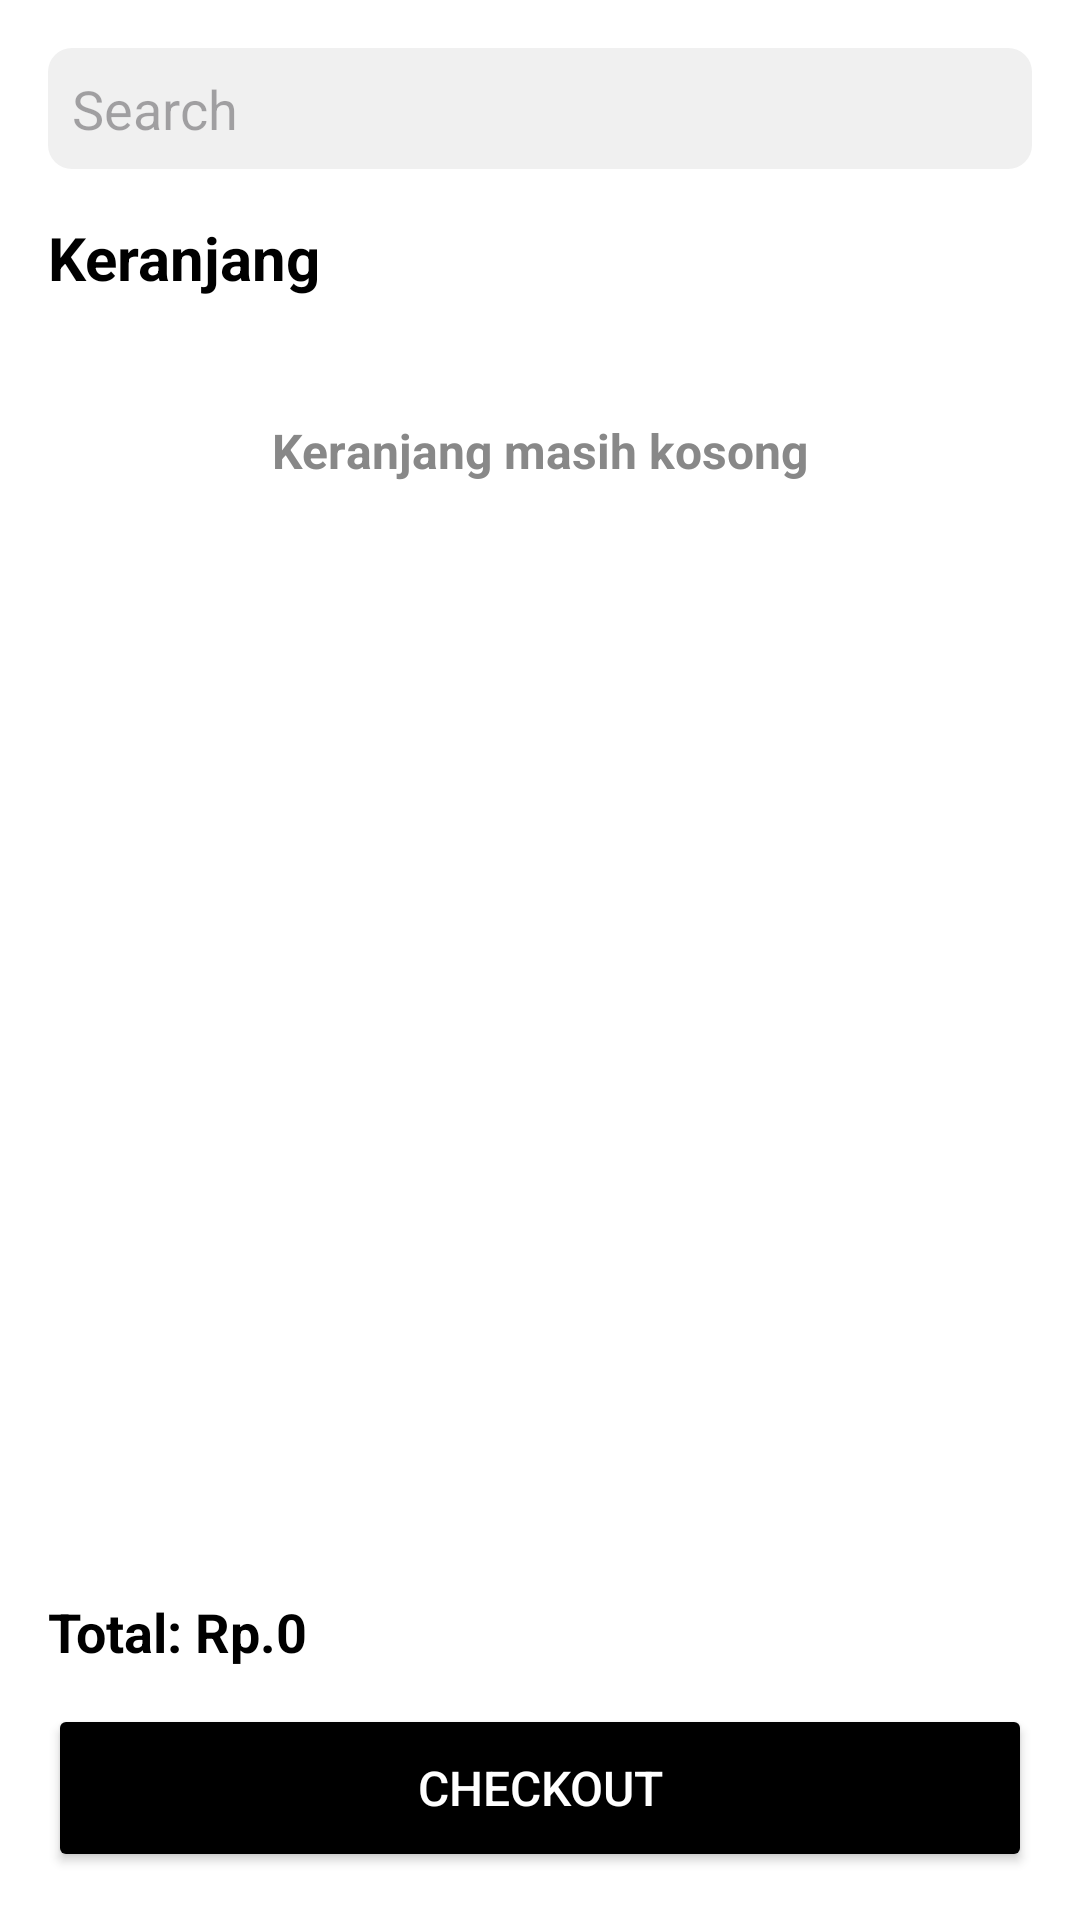

Android layout source for this screen:
<!-- AndroidManifest.xml: application theme Theme.Onlineshop -->
<!-- res/layout/fragment_keranjang.xml -->
<?xml version="1.0" encoding="utf-8"?>
<androidx.constraintlayout.widget.ConstraintLayout xmlns:android="http://schemas.android.com/apk/res/android"
    xmlns:app="http://schemas.android.com/apk/res-auto"
    xmlns:tools="http://schemas.android.com/tools"
    android:layout_width="match_parent"
    android:layout_height="match_parent"
    android:background="@android:color/white">

    <androidx.constraintlayout.widget.ConstraintLayout
        android:id="@+id/content_container"
        android:layout_width="match_parent"
        android:layout_height="match_parent"
        app:layout_constraintTop_toTopOf="parent"
        app:layout_constraintBottom_toBottomOf="parent">

        <EditText
            android:id="@+id/edtSearch"
            android:layout_width="match_parent"
            android:layout_height="wrap_content"
            android:layout_marginStart="16dp"
            android:layout_marginTop="16dp"
            android:layout_marginEnd="16dp"
            android:padding="8dp"
            android:hint="Search"
            android:drawableStart="@drawable/ic_search"
            android:drawablePadding="8dp"
            android:background="@drawable/rounded_search_background"
            app:layout_constraintTop_toTopOf="parent" />

        <TextView
            android:id="@+id/txtKeranjang"
            android:layout_width="wrap_content"
            android:layout_height="wrap_content"
            android:text="Keranjang"
            android:textSize="20sp"
            android:textStyle="bold"
            android:layout_marginStart="16dp"
            android:layout_marginTop="16dp"
            android:textColor="@android:color/black"
            app:layout_constraintTop_toBottomOf="@id/edtSearch"
            app:layout_constraintStart_toStartOf="parent" />

        
        <TextView
            android:id="@+id/tvKosong"
            android:layout_width="wrap_content"
            android:layout_height="wrap_content"
            android:text="Keranjang masih kosong"
            android:textSize="16sp"
            android:textStyle="bold"
            android:textColor="#888888"
            android:layout_marginTop="40dp"
            android:visibility="visible"
            app:layout_constraintTop_toBottomOf="@id/txtKeranjang"
            app:layout_constraintStart_toStartOf="parent"
            app:layout_constraintEnd_toEndOf="parent"/>

        
        <androidx.recyclerview.widget.RecyclerView
            android:id="@+id/rvKeranjang"
            android:layout_width="0dp"
            android:layout_height="0dp"
            android:clipToPadding="false"
            android:paddingTop="8dp"
            android:paddingBottom="8dp"
            android:visibility="gone"
            app:layout_constraintBottom_toTopOf="@id/txtTotal"
            app:layout_constraintEnd_toEndOf="parent"
            app:layout_constraintStart_toStartOf="parent"
            app:layout_constraintTop_toBottomOf="@id/txtKeranjang"
            tools:listitem="@layout/item_keranjang" />

        <TextView
            android:id="@+id/txtTotal"
            android:layout_width="0dp"
            android:layout_height="wrap_content"
            android:layout_marginStart="16dp"
            android:layout_marginEnd="16dp"
            android:layout_marginBottom="12dp"
            android:text="Total: Rp.0"
            android:textColor="@android:color/black"
            android:textSize="18sp"
            android:textStyle="bold"
            app:layout_constraintBottom_toTopOf="@id/btnCheckout"
            app:layout_constraintStart_toStartOf="parent"
            app:layout_constraintEnd_toEndOf="parent"/>

        <Button
            android:id="@+id/btnCheckout"
            android:layout_width="0dp"
            android:layout_height="56dp"
            android:layout_marginStart="16dp"
            android:layout_marginEnd="16dp"
            android:layout_marginBottom="16dp"
            android:backgroundTint="#000000"
            android:text="CHECKOUT"
            android:textColor="#FFFFFF"
            android:textSize="16sp"
            app:layout_constraintBottom_toBottomOf="parent"
            app:layout_constraintStart_toStartOf="parent"
            app:layout_constraintEnd_toEndOf="parent" />

    </androidx.constraintlayout.widget.ConstraintLayout>

</androidx.constraintlayout.widget.ConstraintLayout>
<!-- res/layout/item_keranjang.xml (included above) -->
<?xml version="1.0" encoding="utf-8"?>
<androidx.constraintlayout.widget.ConstraintLayout
    xmlns:android="http://schemas.android.com/apk/res/android"
    xmlns:app="http://schemas.android.com/apk/res-auto"
    android:layout_width="match_parent"
    android:layout_height="wrap_content"
    android:padding="12dp">

    <ImageView
        android:id="@+id/imgProduk"
        android:layout_width="110dp"
        android:layout_height="110dp"
        android:scaleType="centerCrop"
        app:layout_constraintStart_toStartOf="parent"
        app:layout_constraintTop_toTopOf="parent"
        android:src="@drawable/sample1" />

    <TextView
        android:id="@+id/txtBrand"
        android:layout_width="wrap_content"
        android:layout_height="wrap_content"
        android:text="Brand"
        android:textColor="#8A8A8A"
        android:textSize="12sp"
        android:layout_marginStart="12dp"
        app:layout_constraintStart_toEndOf="@id/imgProduk"
        app:layout_constraintTop_toTopOf="@id/imgProduk" />

    <TextView
        android:id="@+id/txtNamaProduk"
        android:layout_width="0dp"
        android:layout_height="wrap_content"
        android:text="Nama Produk"
        android:textStyle="bold"
        android:textSize="14sp"
        android:layout_marginTop="4dp"
        app:layout_constraintStart_toStartOf="@id/txtBrand"
        app:layout_constraintTop_toBottomOf="@id/txtBrand"
        app:layout_constraintEnd_toEndOf="parent" />

    <TextView
        android:id="@+id/txtHarga"
        android:layout_width="wrap_content"
        android:layout_height="wrap_content"
        android:text="Rp.10.000"
        android:textStyle="bold"
        android:textSize="14sp"
        android:layout_marginTop="8dp"
        app:layout_constraintStart_toStartOf="@id/txtNamaProduk"
        app:layout_constraintTop_toBottomOf="@id/txtNamaProduk" />

    <CheckBox
        android:id="@+id/cbPilih"
        android:layout_width="wrap_content"
        android:layout_height="wrap_content"
        app:layout_constraintBottom_toBottomOf="@id/imgProduk"
        app:layout_constraintStart_toStartOf="@id/txtNamaProduk" />

    <LinearLayout
        android:id="@+id/layoutCounter"
        android:layout_width="wrap_content"
        android:layout_height="wrap_content"
        android:orientation="horizontal"
        android:gravity="center"
        app:layout_constraintBottom_toBottomOf="@id/imgProduk"
        app:layout_constraintEnd_toEndOf="parent">

        <ImageView
            android:id="@+id/btnMinus"
            android:src="@drawable/ic_minus"
            android:layout_width="28dp"
            android:layout_height="28dp" />

        <TextView
            android:id="@+id/txtJumlah"
            android:layout_width="wrap_content"
            android:layout_height="wrap_content"
            android:text="1"
            android:padding="8dp"
            android:textSize="14sp" />

        <ImageView
            android:id="@+id/btnPlus"
            android:src="@drawable/ic_plus"
            android:layout_width="28dp"
            android:layout_height="28dp" />
    </LinearLayout>

</androidx.constraintlayout.widget.ConstraintLayout>
<!-- resources referenced by this layout -->
<resources>
  <!-- drawable ic_minus (drawable) -->
  <vector xmlns:android="http://schemas.android.com/apk/res/android"
      android:width="15dp"
      android:height="15dp"
      android:viewportWidth="15"
      android:viewportHeight="15">
    <path
        android:pathData="M4.8,7.467H10.133M14.133,7.467C14.133,11.149 11.149,14.133 7.467,14.133C3.785,14.133 0.8,11.149 0.8,7.467C0.8,3.785 3.785,0.8 7.467,0.8C11.149,0.8 14.133,3.785 14.133,7.467Z"
        android:strokeLineJoin="round"
        android:strokeWidth="1.6"
        android:fillColor="#00000000"
        android:strokeColor="#1E1E1E"
        android:strokeLineCap="round"/>
  </vector>
  <!-- drawable ic_plus (drawable) -->
  <vector xmlns:android="http://schemas.android.com/apk/res/android"
      android:width="15dp"
      android:height="15dp"
      android:viewportWidth="15"
      android:viewportHeight="15">
    <path
        android:pathData="M7.467,4.8V10.133M4.8,7.467H10.133M14.133,7.467C14.133,11.149 11.149,14.133 7.467,14.133C3.785,14.133 0.8,11.149 0.8,7.467C0.8,3.785 3.785,0.8 7.467,0.8C11.149,0.8 14.133,3.785 14.133,7.467Z"
        android:strokeLineJoin="round"
        android:strokeWidth="1.6"
        android:fillColor="#00000000"
        android:strokeColor="#1E1E1E"
        android:strokeLineCap="round"/>
  </vector>
  <!-- drawable rounded_search_background (drawable) -->
  <shape xmlns:android="http://schemas.android.com/apk/res/android">
      <solid android:color="#F0F0F0"/> <corners android:radius="8dp"/>
  </shape>
  <!-- drawable sample1: jpg bitmap (drawable, 43921 bytes) -->
  <style name="Theme.Onlineshop" parent="Base.Theme.Onlineshop" />
  <style name="Base.Theme.Onlineshop" parent="Theme.Material3.DayNight.NoActionBar">
          <item name="android:statusBarColor">@color/white</item>
          <item name="android:navigationBarColor">@color/white</item>
          <item name="android:windowLightStatusBar">true</item>
      </style>
  <!-- not gathered from this repository: default colours our renderer supplied (Android Studio template values) -->
  <color name="white">#FFFFFFFF</color>
</resources>
